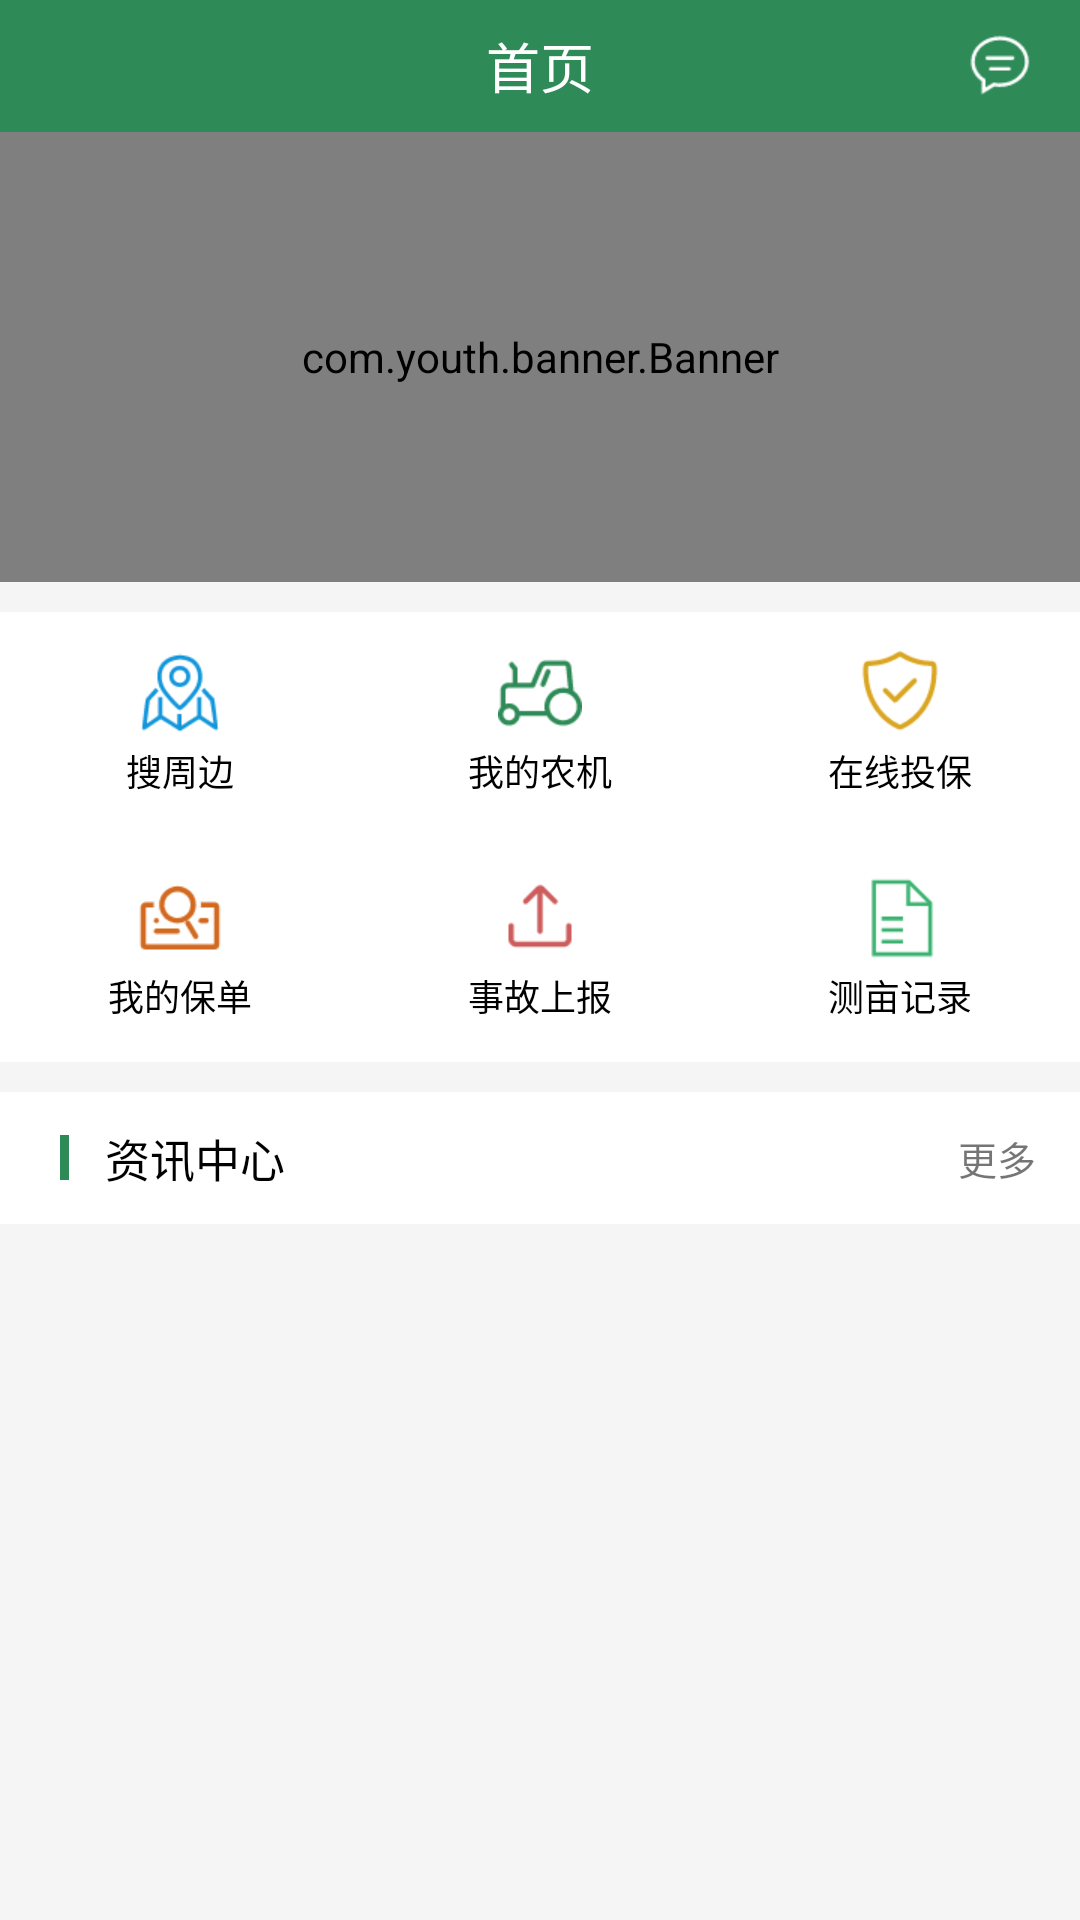

Here is an Android app screen rendered from its layout file. Give the layout XML and the strings, colors and styles it references.
<!-- AndroidManifest.xml: application theme AppTheme -->
<!-- res/layout/activity_home.xml -->
<?xml version="1.0" encoding="utf-8"?>
<LinearLayout xmlns:android="http://schemas.android.com/apk/res/android"
    xmlns:app="http://schemas.android.com/apk/res-auto"
    xmlns:tools="http://schemas.android.com/tools"
    android:layout_width="match_parent"
    android:layout_height="match_parent"
    android:background="@color/viewBg"
    android:orientation="vertical"
    tools:context=".HomeActivity">

    <RelativeLayout
        android:layout_width="match_parent"
        android:layout_height="44dp"
        android:background="@color/colorPrimary">

        <ImageButton
            android:id="@+id/scan"
            android:layout_width="44dp"
            android:layout_height="44dp"
            android:layout_marginLeft="5dp"
            android:background="@color/colorPrimary"
            android:src="@drawable/home_sao" />

        <TextView
            android:layout_width="wrap_content"
            android:layout_height="wrap_content"
            android:layout_centerInParent="true"
            android:text="首页"
            android:textColor="@color/white"
            android:textSize="18sp" />

        <ImageButton
            android:layout_width="44dp"
            android:layout_height="44dp"
            android:layout_alignParentRight="true"
            android:layout_marginRight="5dp"
            android:background="@color/colorPrimary"
            android:src="@drawable/home_message" />
    </RelativeLayout>

    <ScrollView
        android:layout_width="match_parent"
        android:layout_height="match_parent"
        android:overScrollMode="never"
        android:scrollbars="none">

        <LinearLayout
            android:layout_width="match_parent"
            android:layout_height="match_parent"
            android:orientation="vertical"
            android:overScrollMode="never">

            <com.youth.banner.Banner
                android:id="@+id/banner"
                android:layout_width="match_parent"
                android:layout_height="150dp" />

            <LinearLayout
                android:layout_width="match_parent"
                android:layout_height="75dp"
                android:layout_marginTop="10dp"
                android:background="@color/white">

                <LinearLayout
                    android:id="@+id/search"
                    android:layout_width="match_parent"
                    android:layout_height="match_parent"
                    android:layout_weight="1"
                    android:background="@drawable/ripple_bg"
                    android:gravity="center"
                    android:orientation="vertical">

                    <ImageView
                        android:layout_width="wrap_content"
                        android:layout_height="wrap_content"
                        android:src="@drawable/home_search" />

                    <TextView
                        android:layout_width="wrap_content"
                        android:layout_height="wrap_content"
                        android:layout_marginTop="3dp"
                        android:text="搜周边"
                        android:textColor="@color/black"
                        android:textSize="12sp" />
                </LinearLayout>

                <LinearLayout
                    android:id="@+id/myCar"
                    android:layout_width="match_parent"
                    android:layout_height="match_parent"
                    android:layout_weight="1"
                    android:background="@drawable/ripple_bg"
                    android:gravity="center"
                    android:orientation="vertical">

                    <ImageView
                        android:layout_width="wrap_content"
                        android:layout_height="wrap_content"
                        android:src="@drawable/home_car" />

                    <TextView
                        android:layout_width="wrap_content"
                        android:layout_height="wrap_content"
                        android:layout_marginTop="3dp"
                        android:text="我的农机"
                        android:textColor="@color/black"
                        android:textSize="12sp" />
                </LinearLayout>

                <LinearLayout
                    android:id="@+id/insurance"
                    android:layout_width="match_parent"
                    android:layout_height="match_parent"
                    android:layout_weight="1"
                    android:background="@drawable/ripple_bg"
                    android:gravity="center"
                    android:orientation="vertical">

                    <ImageView
                        android:layout_width="wrap_content"
                        android:layout_height="wrap_content"
                        android:src="@drawable/home_safe" />

                    <TextView
                        android:layout_width="wrap_content"
                        android:layout_height="wrap_content"
                        android:layout_marginTop="3dp"
                        android:text="在线投保"
                        android:textColor="@color/black"
                        android:textSize="12sp" />
                </LinearLayout>
            </LinearLayout>

            <LinearLayout
                android:layout_width="match_parent"
                android:layout_height="75dp"
                android:background="@color/white">

                <LinearLayout
                    android:id="@+id/bill"
                    android:layout_width="match_parent"
                    android:layout_height="match_parent"
                    android:layout_weight="1"
                    android:background="@drawable/ripple_bg"
                    android:gravity="center"
                    android:orientation="vertical">

                    <ImageView
                        android:layout_width="wrap_content"
                        android:layout_height="wrap_content"
                        android:src="@drawable/home_bill" />

                    <TextView
                        android:layout_width="wrap_content"
                        android:layout_height="wrap_content"
                        android:layout_marginTop="3dp"
                        android:text="我的保单"
                        android:textColor="@color/black"
                        android:textSize="12sp" />
                </LinearLayout>

                <LinearLayout
                    android:id="@+id/accident"
                    android:layout_width="match_parent"
                    android:layout_height="match_parent"
                    android:layout_weight="1"
                    android:background="@drawable/ripple_bg"
                    android:gravity="center"
                    android:orientation="vertical">

                    <ImageView
                        android:layout_width="wrap_content"
                        android:layout_height="wrap_content"
                        android:src="@drawable/home_up" />

                    <TextView
                        android:layout_width="wrap_content"
                        android:layout_height="wrap_content"
                        android:layout_marginTop="3dp"
                        android:text="事故上报"
                        android:textColor="@color/black"
                        android:textSize="12sp" />
                </LinearLayout>

                <LinearLayout
                    android:id="@+id/record"
                    android:layout_width="match_parent"
                    android:layout_height="match_parent"
                    android:layout_weight="1"
                    android:background="@drawable/ripple_bg"
                    android:gravity="center"
                    android:orientation="vertical">

                    <ImageView
                        android:layout_width="wrap_content"
                        android:layout_height="wrap_content"
                        android:src="@drawable/home_record" />

                    <TextView
                        android:layout_width="wrap_content"
                        android:layout_height="wrap_content"
                        android:layout_marginTop="3dp"
                        android:text="测亩记录"
                        android:textColor="@color/black"
                        android:textSize="12sp" />
                </LinearLayout>
            </LinearLayout>

            <RelativeLayout
                android:layout_width="match_parent"
                android:layout_height="44dp"
                android:layout_marginTop="10dp"
                android:background="@color/white">

                <View
                    android:layout_width="3dp"
                    android:layout_height="15dp"
                    android:layout_centerVertical="true"
                    android:layout_marginLeft="20dp"
                    android:background="@color/colorPrimary" />

                <TextView
                    android:layout_width="wrap_content"
                    android:layout_height="wrap_content"
                    android:layout_centerVertical="true"
                    android:layout_marginLeft="35dp"
                    android:text="资讯中心"
                    android:textColor="@color/black"
                    android:textSize="15sp" />

                <TextView
                    android:id="@+id/more"
                    android:layout_width="55dp"
                    android:layout_height="match_parent"
                    android:layout_alignParentRight="true"
                    android:gravity="center"
                    android:text="更多"
                    android:textSize="13sp" />
            </RelativeLayout>

            <FrameLayout
                android:layout_width="match_parent"
                android:layout_height="wrap_content"
                android:layout_marginTop="0.5dp">

                <android.support.v7.widget.RecyclerView
                    android:id="@+id/recyclerView"
                    android:layout_width="match_parent"
                    android:layout_height="wrap_content" />
            </FrameLayout>
        </LinearLayout>
    </ScrollView>

</LinearLayout>
<!-- resources referenced by this layout -->
<resources>
  <color name="black">#000000</color>
  <color name="colorPrimary">#2E8B57</color>
  <color name="viewBg">#f5f5f5</color>
  <color name="white">#ffffff</color>
  <!-- drawable home_bill: png bitmap (drawable-xhdpi, 1280 bytes) -->
  <!-- drawable home_car: png bitmap (drawable-xhdpi, 1502 bytes) -->
  <!-- drawable home_message: png bitmap (drawable-xhdpi, 993 bytes) -->
  <!-- drawable home_record: png bitmap (drawable-xhdpi, 771 bytes) -->
  <!-- drawable home_safe: png bitmap (drawable-xhdpi, 1516 bytes) -->
  <!-- drawable home_search: png bitmap (drawable-xhdpi, 1899 bytes) -->
  <!-- drawable home_up: png bitmap (drawable-xhdpi, 710 bytes) -->
  <!-- drawable ripple_bg (drawable-v21) -->
  <?xml version="1.0" encoding="utf-8"?>
  <ripple xmlns:android="http://schemas.android.com/apk/res/android"
      android:color="@color/dLine">
      <item>
          <shape android:shape="rectangle">
              <solid android:color="@color/white" />
          </shape>
      </item>
  
  </ripple>
  <style name="AppTheme" parent="Theme.AppCompat.Light.NoActionBar">
          
          <item name="colorPrimary">@color/colorPrimary</item>
          <item name="colorPrimaryDark">@color/colorPrimaryDark</item>
          <item name="colorAccent">@color/colorAccent</item>
      </style>
  <color name="dLine">#dcdcdc</color>
  <color name="colorPrimaryDark">#2E8B57</color>
  <color name="colorAccent">#2E8B57</color>
</resources>
